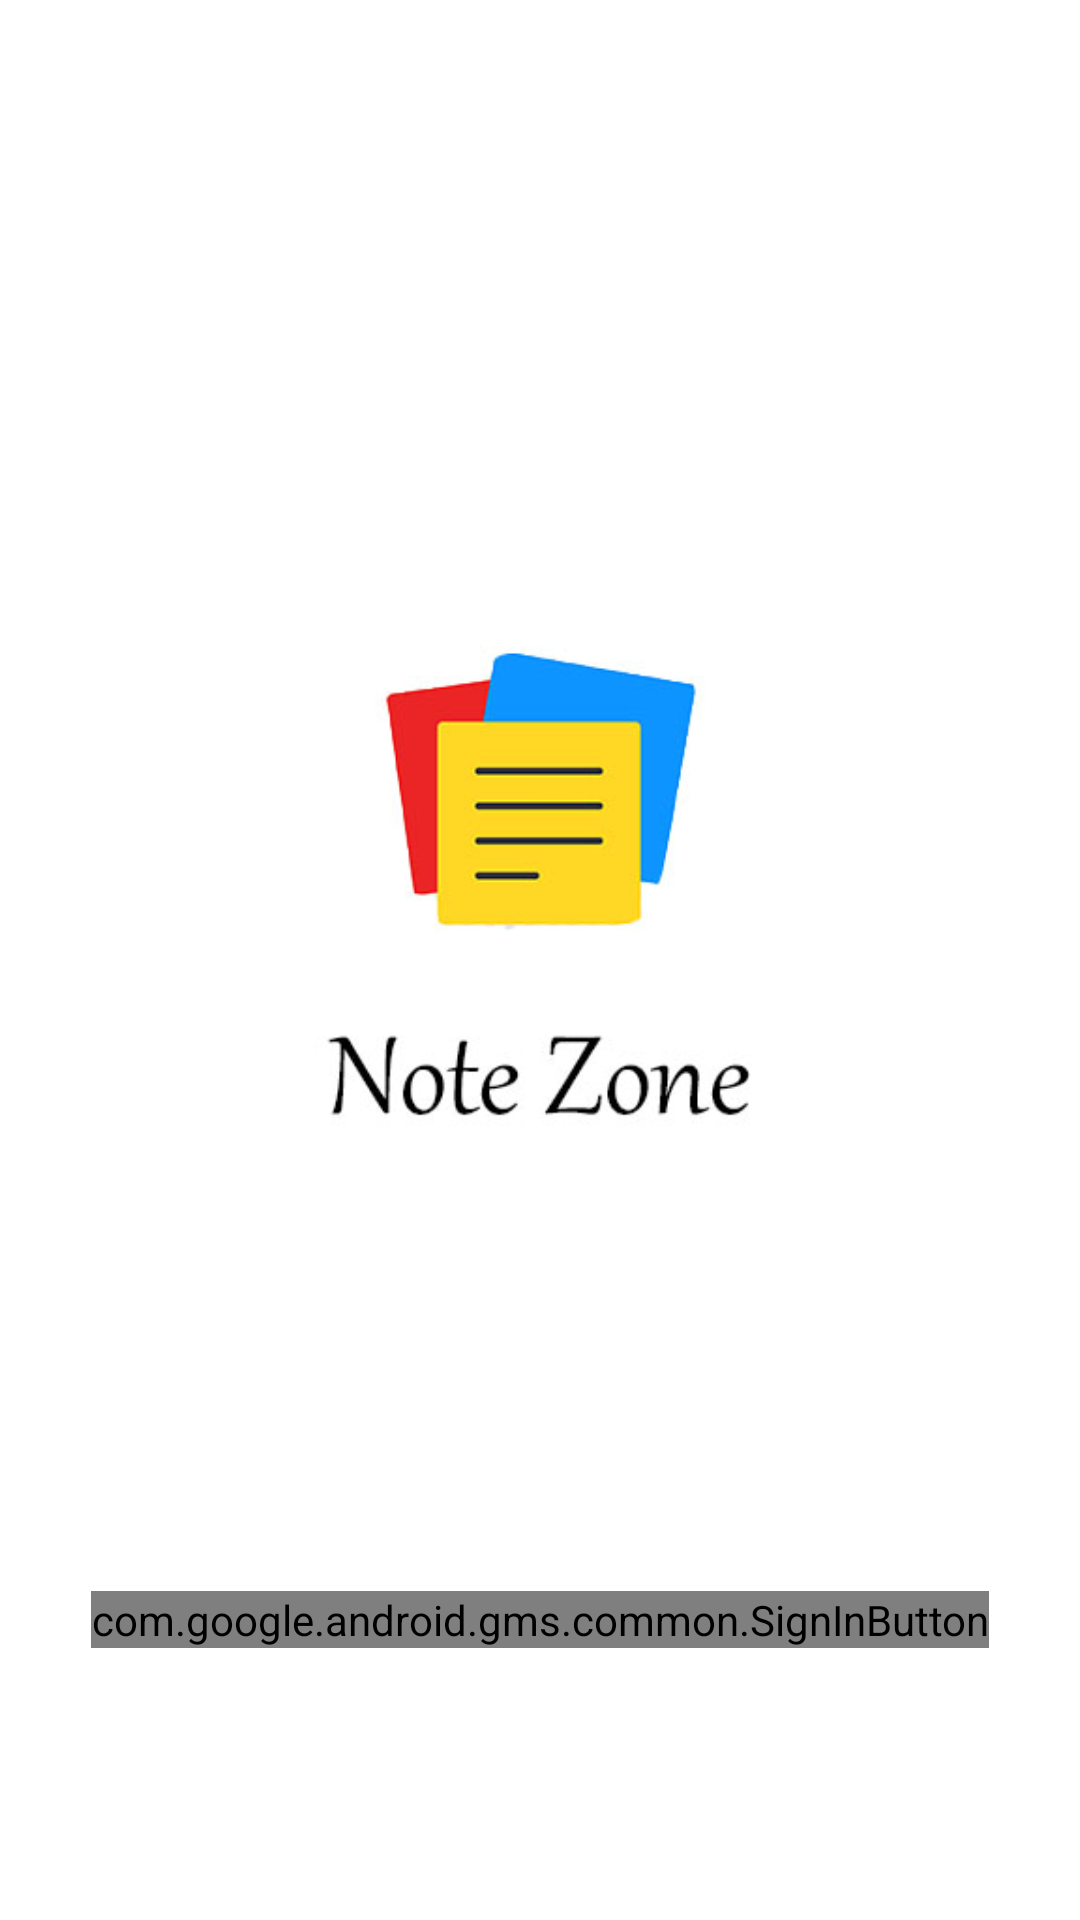

Android layout source for this screen:
<!-- AndroidManifest.xml: application theme AppTheme -->
<!-- res/layout/activity_login_screen.xml -->
<?xml version="1.0" encoding="utf-8"?>
<LinearLayout xmlns:android="http://schemas.android.com/apk/res/android"
    xmlns:app="http://schemas.android.com/apk/res-auto"
    xmlns:tools="http://schemas.android.com/tools"
    android:layout_width="match_parent"
    android:layout_height="match_parent"
    tools:context=".login_screen"
    android:gravity="center"
    android:orientation="vertical"
    android:background="#FFFFFF">

    <ImageView
        android:layout_width="wrap_content"
        android:layout_height="440dp"
        android:src="@drawable/notes">

    </ImageView>

    <com.google.android.gms.common.SignInButton
        android:id="@+id/login"
        android:layout_width="wrap_content"
        android:layout_height="wrap_content">
    </com.google.android.gms.common.SignInButton>

</LinearLayout>
<!-- resources referenced by this layout -->
<resources>
  <!-- drawable notes: jpg bitmap (drawable, 24711 bytes) -->
  <style name="AppTheme" parent="Theme.MaterialComponents.Light">
          
          <item name="colorPrimaryDark">#0D60BF</item>
          <item name="colorPrimary">#0d68d1</item>
          <item name="colorAccent">@color/colorAccent</item>
      </style>
  <color name="colorAccent">#03DAC5</color>
</resources>
